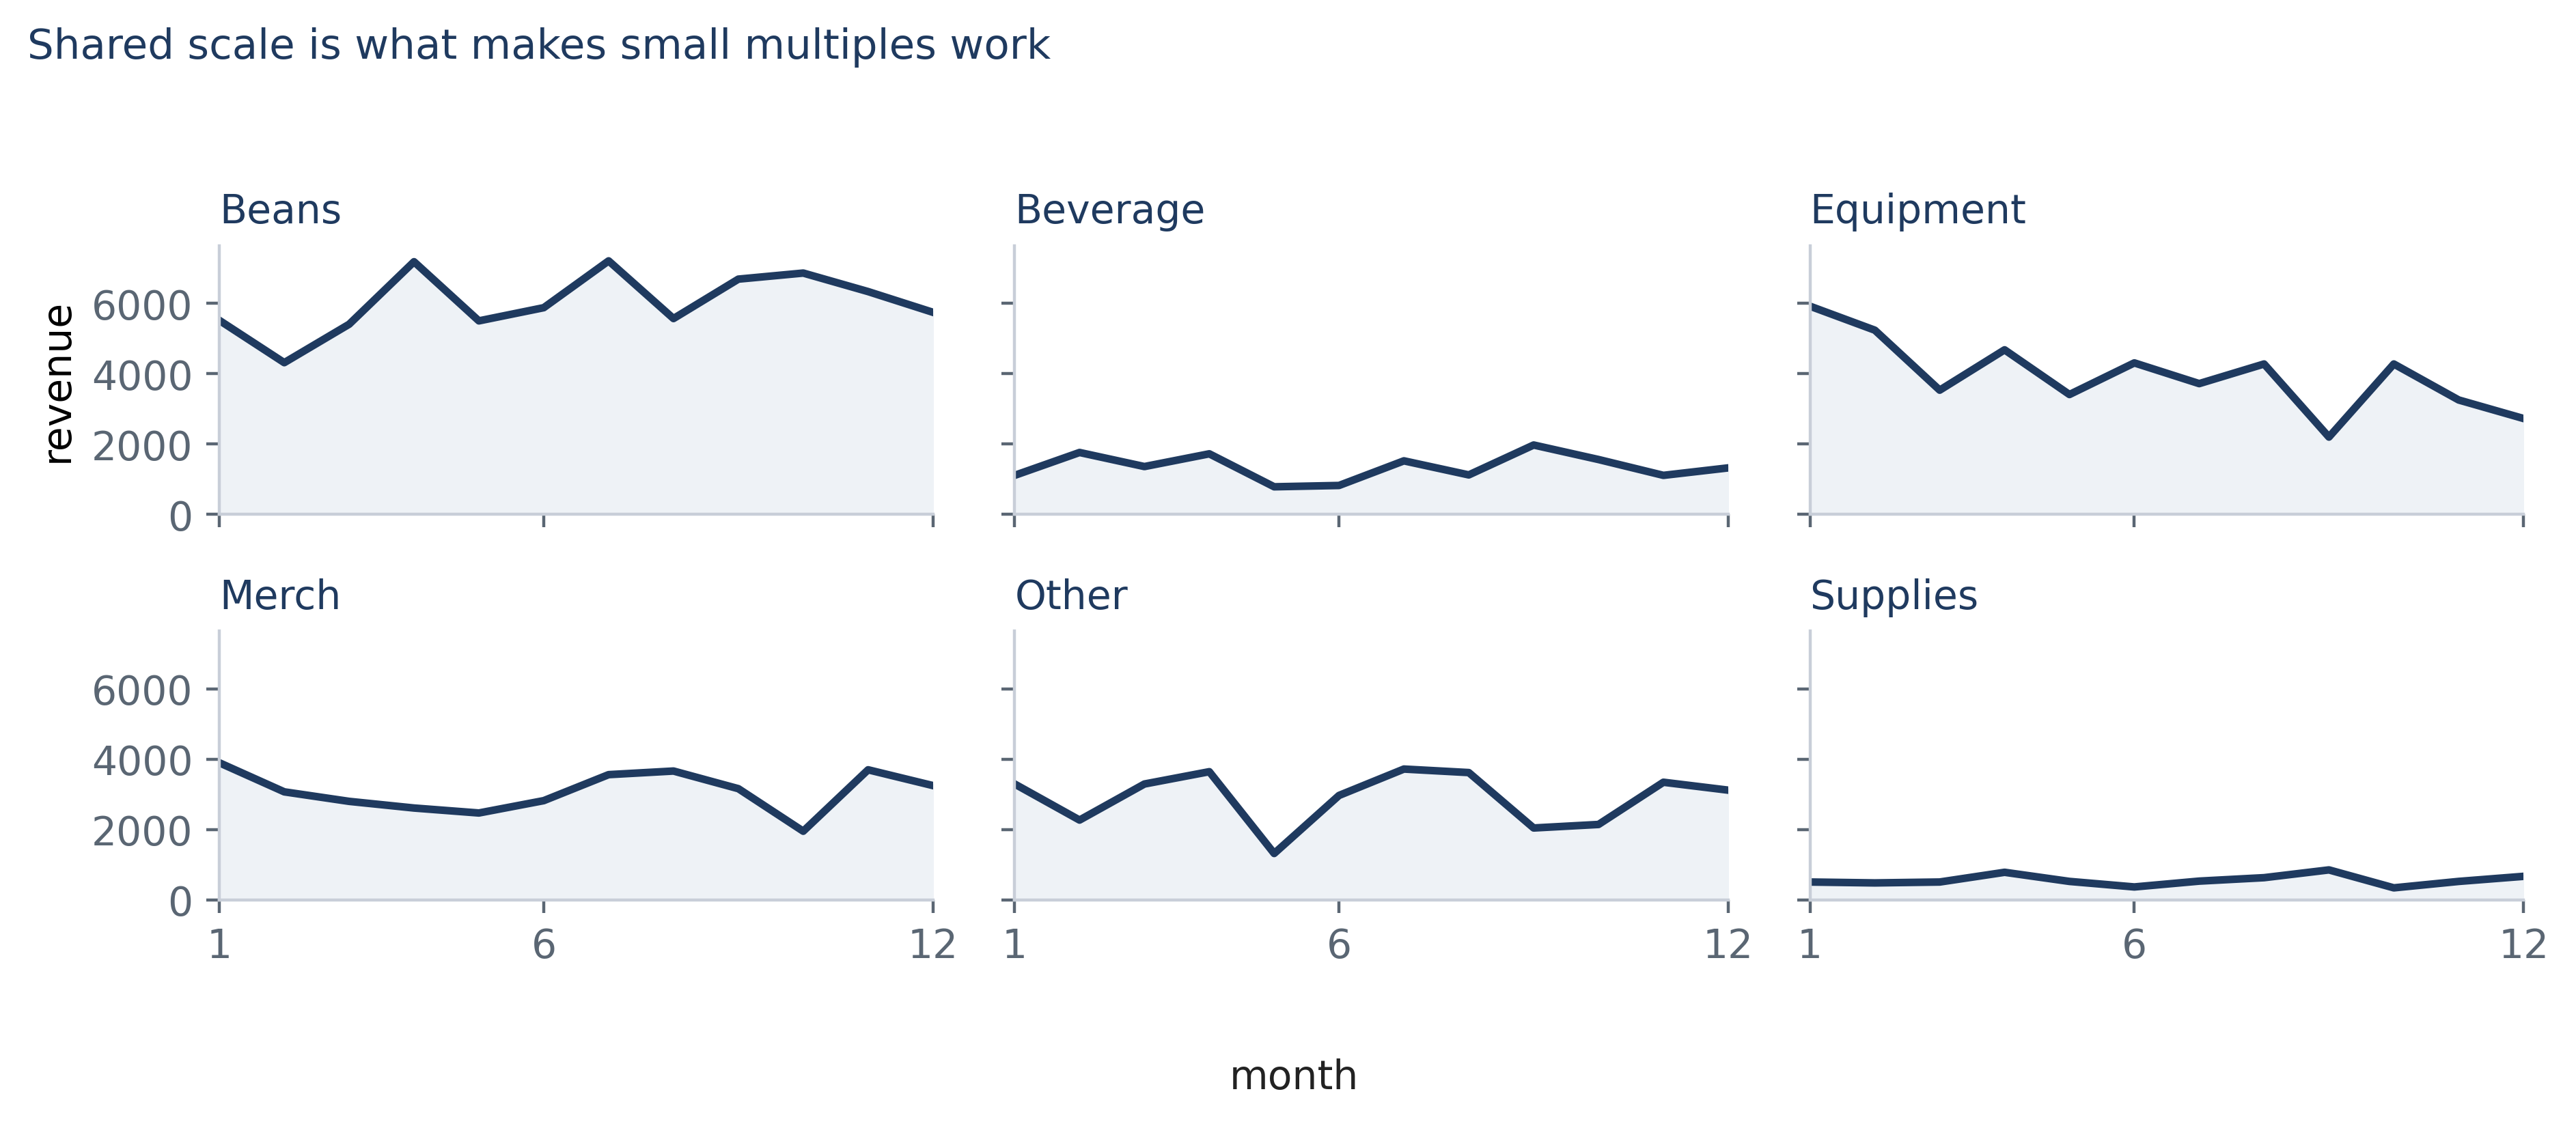

This figure's Python source:
"""Figure 12.3 - six categories over twelve months as small multiples.

Each panel is one Category from the chapter's own retail table, summed by month. The six
panels share one y scale, which is the point the caption makes: on a shared scale Supplies
is visibly small, and on free scales it would look like Beans.
"""
import numpy as np, pandas as pd
from _style import *
from _data import retail_path

df = pd.read_csv(retail_path())
df["Revenue"] = df["Quantity"] * df["UnitPrice"]
clean = df[~df["InvoiceNo"].str.startswith("C")].copy()
clean["m"] = pd.to_datetime(clean["InvoiceDate"]).dt.month
piv = clean.pivot_table(index="m", columns="Category", values="Revenue",
                        aggfunc="sum").reindex(range(1, 13))
cats = list(piv.columns)
assert len(cats) == 6, cats

fig, axes = plt.subplots(2, 3, figsize=(9.50, 4.08), sharey=True, sharex=True)
for ax, c in zip(axes.ravel(), cats):
    y = piv[c].values
    ax.plot(piv.index, y, color=NAVY, lw=2.0)
    ax.fill_between(piv.index, 0, y, color=TINT)
    ax.set_title(c, color=NAVY, fontsize=10.5, loc="left")
    ax.set_xticks([1, 6, 12]); ax.set_xlim(1, 12)
    ax.spines["left"].set_color(RULE); ax.spines["bottom"].set_color(RULE)
    ax.set_ylim(0, piv.values.max() * 1.06); ax.set_yticks([0, 2000, 4000, 6000])
axes[0, 0].set_ylabel("revenue"); axes[1, 0].set_ylabel("")
fig.supxlabel("month", color="#222", fontsize=10.5, y=0.02)
fig.suptitle("Shared scale is what makes small multiples work", color=NAVY,
             fontsize=11, x=0.012, ha="left")
fig.tight_layout(rect=[0, 0.03, 1, 0.945])
fig.savefig("fig12_3.png", bbox_inches="tight"); plt.close(fig)
print("wrote fig12_3.png  categories:", cats)
